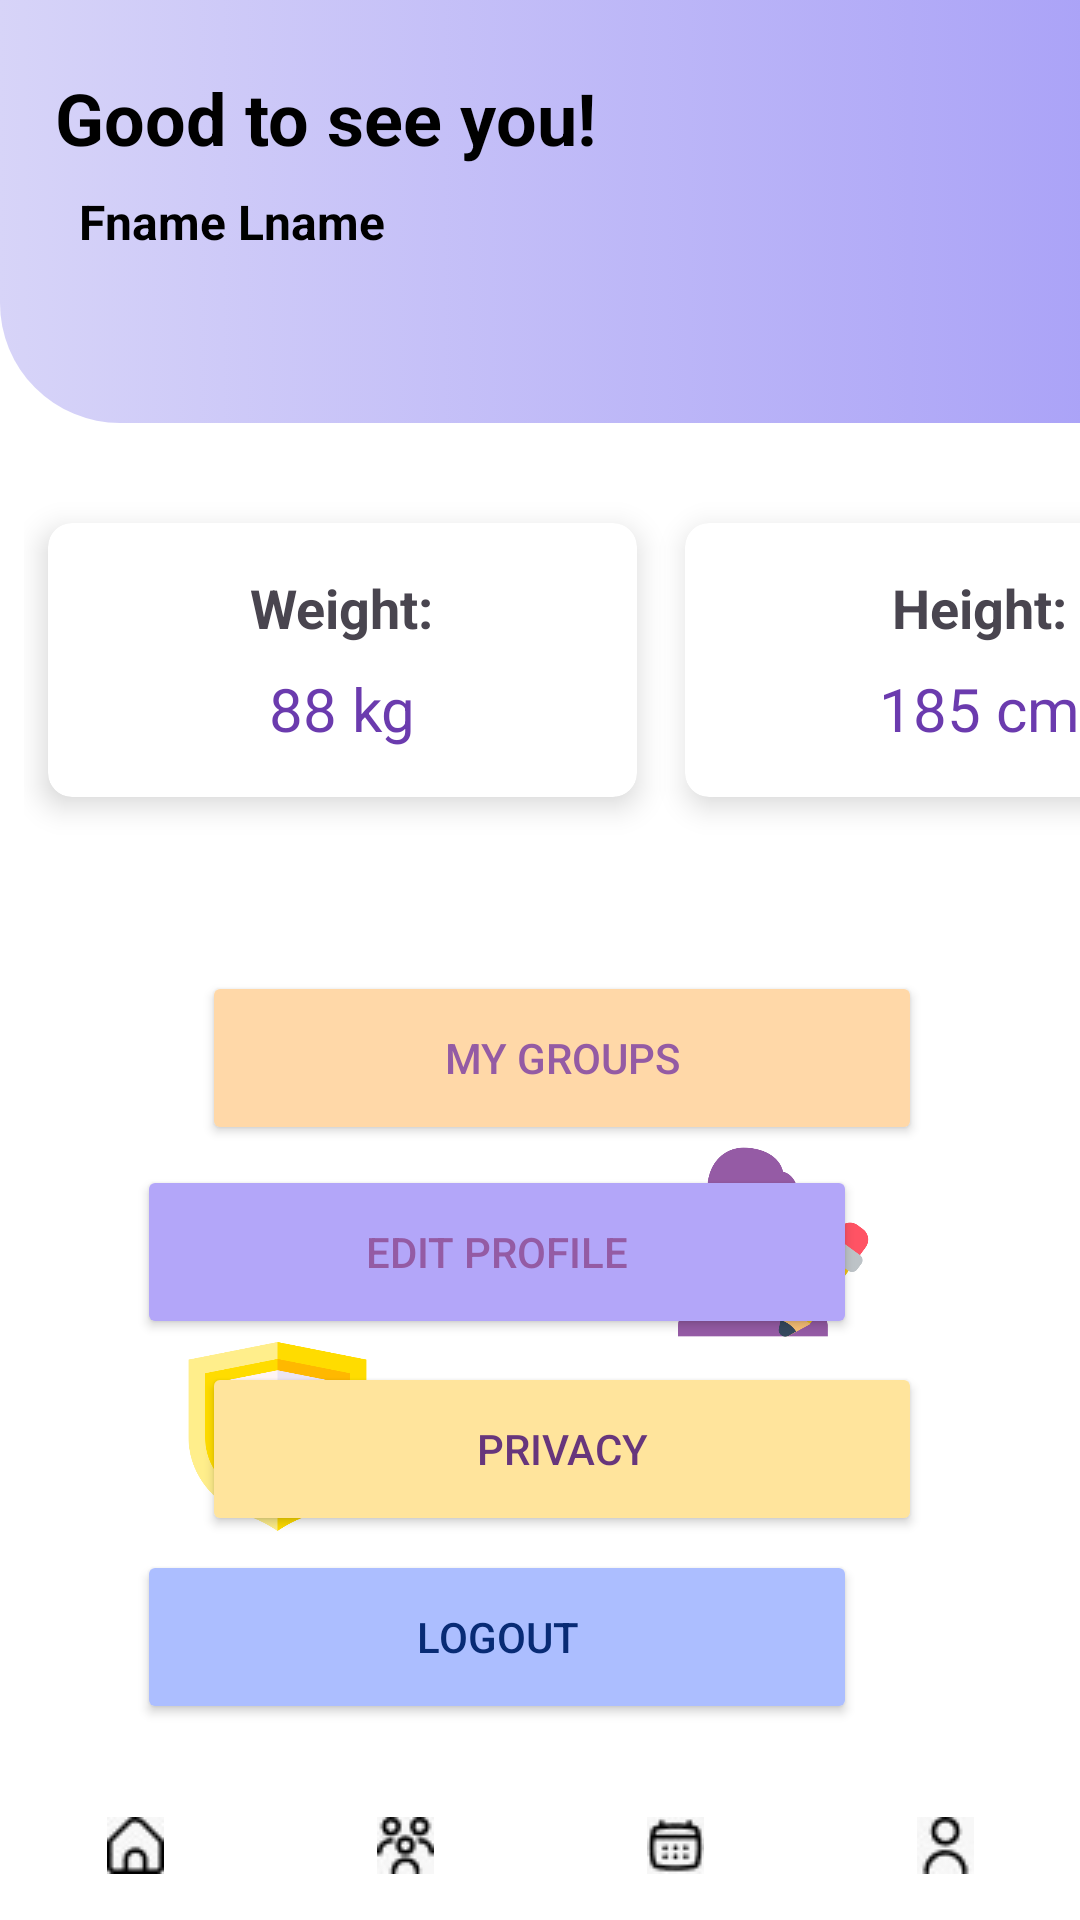

Here is an Android app screen rendered from its layout file. Give the layout XML and the strings, colors and styles it references.
<!-- AndroidManifest.xml: application theme Theme.Project_riseUp -->
<!-- res/layout/activity_profile.xml -->
<?xml version="1.0" encoding="utf-8"?>
<androidx.constraintlayout.widget.ConstraintLayout
    xmlns:android="http://schemas.android.com/apk/res/android"
    xmlns:app="http://schemas.android.com/apk/res-auto"
    xmlns:tools="http://schemas.android.com/tools"
    android:layout_width="match_parent"
    android:layout_height="match_parent"
    android:background="@color/white"
    android:id="@+id/profile">

    <ImageView
        android:id="@+id/imageView12"
        android:layout_width="451dp"
        android:layout_height="141dp"
        app:layout_constraintBottom_toBottomOf="parent"
        app:layout_constraintEnd_toEndOf="parent"
        app:layout_constraintHorizontal_bias="0.0"
        app:layout_constraintStart_toStartOf="parent"
        app:layout_constraintTop_toTopOf="parent"
        app:layout_constraintVertical_bias="0.0"
        app:srcCompat="@drawable/topbackground" />

    <TextView
        android:id="@+id/welcomee"
        android:layout_width="195dp"
        android:layout_height="33dp"
        android:text="Good to see you!"
        android:textColor="@color/black"
        android:textSize="24sp"
        android:textStyle="bold"
        app:layout_constraintBottom_toBottomOf="parent"
        app:layout_constraintEnd_toEndOf="parent"
        app:layout_constraintHorizontal_bias="0.112"
        app:layout_constraintStart_toStartOf="parent"
        app:layout_constraintTop_toTopOf="parent"
        app:layout_constraintVertical_bias="0.038" />

    <TextView
        android:id="@+id/fullName"
        android:layout_width="129dp"
        android:layout_height="41dp"
        android:gravity="center"
        android:text="Fname Lname"
        android:textColor="@color/black"
        android:textSize="16sp"
        android:textStyle="bold"
        app:layout_constraintBottom_toBottomOf="parent"
        app:layout_constraintEnd_toEndOf="parent"
        app:layout_constraintHorizontal_bias="0.056"
        app:layout_constraintStart_toStartOf="parent"
        app:layout_constraintTop_toTopOf="parent"
        app:layout_constraintVertical_bias="0.089" />

    <LinearLayout
        android:id="@+id/cardLayout"
        android:layout_width="441dp"
        android:layout_height="150dp"
        android:orientation="horizontal"
        android:padding="8dp"
        app:layout_constraintBottom_toBottomOf="parent"
        app:layout_constraintEnd_toEndOf="parent"
        app:layout_constraintHorizontal_bias="0.0"
        app:layout_constraintStart_toStartOf="parent"
        app:layout_constraintTop_toTopOf="parent"
        app:layout_constraintVertical_bias="0.323">

        <androidx.cardview.widget.CardView
            android:layout_width="0dp"
            android:layout_height="wrap_content"
            android:layout_margin="8dp"
            android:layout_weight="0.3"
            app:cardCornerRadius="8dp"
            app:cardElevation="6dp">

            <LinearLayout
                android:layout_width="match_parent"
                android:layout_height="match_parent"
                android:orientation="vertical"
                android:padding="16dp">

                <TextView
                    android:id="@+id/card1Header"
                    android:layout_width="wrap_content"
                    android:layout_height="wrap_content"
                    android:layout_gravity="center"
                    android:text="Weight:"
                    android:textSize="18sp"
                    android:textStyle="bold" />

                <TextView
                    android:id="@+id/card1Content"
                    android:layout_width="wrap_content"
                    android:layout_height="wrap_content"
                    android:layout_gravity="center"
                    android:layout_marginTop="8dp"
                    android:text="88 kg"
                    android:textColor="@color/purple"
                    android:textSize="20sp" />

            </LinearLayout>
        </androidx.cardview.widget.CardView>

        <androidx.cardview.widget.CardView
            android:layout_width="0dp"
            android:layout_height="wrap_content"
            android:layout_margin="8dp"
            android:layout_weight="0.3"
            app:cardCornerRadius="8dp"
            app:cardElevation="6dp">

            <LinearLayout
                android:layout_width="match_parent"
                android:layout_height="match_parent"
                android:orientation="vertical"
                android:padding="16dp">

                <TextView
                    android:id="@+id/card2Header"
                    android:layout_width="wrap_content"
                    android:layout_height="wrap_content"
                    android:layout_gravity="center"
                    android:text="Height:"
                    android:textSize="18sp"
                    android:textStyle="bold" />

                <TextView
                    android:id="@+id/card2Content"
                    android:layout_width="wrap_content"
                    android:layout_height="wrap_content"
                    android:layout_gravity="center"
                    android:layout_marginTop="8dp"
                    android:text="185 cm"
                    android:textColor="@color/purple"
                    android:textSize="20sp" />
            </LinearLayout>
        </androidx.cardview.widget.CardView>
    </LinearLayout>

    <Button
        android:id="@+id/editpro"
        android:layout_width="240dp"
        android:layout_height="58dp"
        android:backgroundTint="#B3A6F9"
        android:text="Edit Profile"
        android:textColor="#945ba4"
        app:layout_constraintBottom_toBottomOf="parent"
        app:layout_constraintEnd_toEndOf="parent"
        app:layout_constraintHorizontal_bias="0.38"
        app:layout_constraintStart_toStartOf="parent"
        app:layout_constraintTop_toTopOf="parent"
        app:layout_constraintVertical_bias="0.667" />

    <Button
        android:id="@+id/logout"
        android:layout_width="240dp"
        android:layout_height="58dp"
        android:backgroundTint="#ACBEFF"
        android:text="Logout"
        android:textColor="#082b75"
        app:layout_constraintBottom_toBottomOf="parent"
        app:layout_constraintEnd_toEndOf="parent"
        app:layout_constraintHorizontal_bias="0.38"
        app:layout_constraintStart_toStartOf="parent"
        app:layout_constraintTop_toTopOf="parent"
        app:layout_constraintVertical_bias="0.888" />

    <Button
        android:id="@+id/myGroups"
        android:layout_width="240dp"
        android:layout_height="58dp"
        android:backgroundTint="#FFD8A8"
        android:text="My Groups"
        android:textColor="#945ba4"
        app:layout_constraintBottom_toBottomOf="parent"
        app:layout_constraintEnd_toEndOf="parent"
        app:layout_constraintHorizontal_bias="0.562"
        app:layout_constraintStart_toStartOf="parent"
        app:layout_constraintTop_toTopOf="parent"
        app:layout_constraintVertical_bias="0.556" />

    <Button
        android:id="@+id/privacy"
        android:layout_width="240dp"
        android:layout_height="58dp"
        android:backgroundTint="#FFE49C"
        android:text="Privacy"
        android:textColor="#67367c"
        app:layout_constraintBottom_toBottomOf="parent"
        app:layout_constraintEnd_toEndOf="parent"
        app:layout_constraintHorizontal_bias="0.561"
        app:layout_constraintStart_toStartOf="parent"
        app:layout_constraintTop_toTopOf="parent"
        app:layout_constraintVertical_bias="0.78" />

    <ImageView
        android:id="@+id/pin1"
        android:layout_width="64dp"
        android:layout_height="66dp"
        app:layout_constraintBottom_toBottomOf="parent"
        app:layout_constraintEnd_toEndOf="parent"
        app:layout_constraintHorizontal_bias="0.763"
        app:layout_constraintStart_toStartOf="parent"
        app:layout_constraintTop_toTopOf="parent"
        app:layout_constraintVertical_bias="0.664"
        app:srcCompat="@drawable/maneditp" />

    <ImageView
        android:id="@+id/imageView5"
        android:layout_width="65dp"
        android:layout_height="67dp"
        app:layout_constraintBottom_toBottomOf="parent"
        app:layout_constraintEnd_toEndOf="parent"
        app:layout_constraintHorizontal_bias="0.762"
        app:layout_constraintStart_toStartOf="parent"
        app:layout_constraintTop_toTopOf="parent"
        app:layout_constraintVertical_bias="0.896"
        app:srcCompat="@drawable/logouttttt" />

    <ImageView
        android:id="@+id/privacyPic"
        android:layout_width="63dp"
        android:layout_height="69dp"
        app:layout_constraintBottom_toBottomOf="parent"
        app:layout_constraintEnd_toEndOf="parent"
        app:layout_constraintHorizontal_bias="0.205"
        app:layout_constraintStart_toStartOf="parent"
        app:layout_constraintTop_toTopOf="parent"
        app:layout_constraintVertical_bias="0.778"
        app:srcCompat="@drawable/fitnessprivacy" />

    <ImageView
        android:id="@+id/profileview"
        android:layout_width="138dp"
        android:layout_height="112dp"
        app:layout_constraintBottom_toBottomOf="parent"
        app:layout_constraintEnd_toEndOf="parent"
        app:layout_constraintHorizontal_bias="0.816"
        app:layout_constraintStart_toStartOf="parent"
        app:layout_constraintTop_toTopOf="parent"
        app:layout_constraintVertical_bias="0.113" />

    <ImageView
        android:id="@+id/imageView15"
        android:layout_width="77dp"
        android:layout_height="67dp"
        app:layout_constraintBottom_toBottomOf="parent"
        app:layout_constraintEnd_toEndOf="parent"
        app:layout_constraintHorizontal_bias="0.212"
        app:layout_constraintStart_toStartOf="parent"
        app:layout_constraintTop_toTopOf="parent"
        app:layout_constraintVertical_bias="0.552"
        app:srcCompat="@drawable/mygroups" />

    <LinearLayout
        android:id="@+id/bottomBar"
        android:layout_width="0dp"
        android:layout_height="50dp"
        android:orientation="horizontal"
        android:gravity="center"
        android:background="@color/white"
        app:layout_constraintBottom_toBottomOf="parent"
        app:layout_constraintStart_toStartOf="parent"
        app:layout_constraintEnd_toEndOf="parent">

        <ImageButton
            android:id="@+id/homeImageButton"
            android:layout_width="0dp"
            android:layout_height="match_parent"
            android:layout_weight="1"
            android:src="@drawable/home_button_state"
            android:background="@color/white"
            android:onClick="onHomeClicked"/>

        <ImageButton
            android:id="@+id/groupsImageButton"
            android:layout_width="0dp"
            android:layout_height="match_parent"
            android:layout_weight="1"
            android:background="@color/white"
            android:src="@drawable/groups_button_state"
            android:onClick="onGroupsClicked" />

        <ImageButton
            android:id="@+id/calendarImageButton"
            android:layout_width="0dp"
            android:layout_height="match_parent"
            android:layout_weight="1"
            android:background="@color/white"
            android:src="@drawable/calendar_button_state"
            android:onClick="onCalendarClicked" />

        <ImageButton
            android:id="@+id/profileImageButton"
            android:layout_width="0dp"
            android:layout_height="match_parent"
            android:layout_weight="1"
            android:src="@drawable/profile_button_state"
            android:background="@color/white"
            android:onClick="onProfileClicked"/>

    </LinearLayout>

</androidx.constraintlayout.widget.ConstraintLayout>
<!-- resources referenced by this layout -->
<resources>
  <color name="black">#FF000000</color>
  <color name="purple">#6B3BAE</color>
  <color name="white">#FFFFFFFF</color>
  <!-- drawable calendar_button_state (drawable) -->
  <?xml version="1.0" encoding="utf-8"?>
  <selector xmlns:android="http://schemas.android.com/apk/res/android">
      <item android:state_selected="true" android:drawable="@drawable/calendarclicked" /> 
      <item android:drawable="@drawable/c" /> 
  </selector>
  <!-- drawable fitnessprivacy: png bitmap (drawable, 17512 bytes) -->
  <!-- drawable groups_button_state (drawable) -->
  <?xml version="1.0" encoding="utf-8"?>
  <selector xmlns:android="http://schemas.android.com/apk/res/android">
      <item android:state_selected="true" android:drawable="@drawable/groupsclicked" /> 
      <item android:drawable="@drawable/g" /> 
  </selector>
  <!-- drawable home_button_state (drawable) -->
  <?xml version="1.0" encoding="utf-8"?>
  <selector xmlns:android="http://schemas.android.com/apk/res/android">
      <item android:state_selected="true" android:drawable="@drawable/homeclicked" /> 
      <item android:drawable="@drawable/h" /> 
  </selector>
  <!-- drawable maneditp: png bitmap (drawable, 22108 bytes) -->
  <!-- drawable profile_button_state (drawable) -->
  <?xml version="1.0" encoding="utf-8"?>
  <selector xmlns:android="http://schemas.android.com/apk/res/android">
      <item android:state_selected="true" android:drawable="@drawable/profileclicked" /> 
      <item android:drawable="@drawable/p" /> 
  </selector>
  <!-- drawable topbackground (drawable) -->
  <?xml version="1.0" encoding="utf-8"?>
  <selector xmlns:android="http://schemas.android.com/apk/res/android">
      <item>
          <shape android:shape="rectangle">
              <corners android:bottomLeftRadius="40dp" android:bottomRightRadius="40dp" />
              <gradient android:startColor="#D7D4F8" android:endColor="#A097F7" android:angle="0"/>
          </shape>
      </item>
  </selector>
  <style name="Theme.Project_riseUp" parent="Base.Theme.Project_riseUp" />
  <!-- drawable calendarclicked: jpeg bitmap (drawable, 1439 bytes) -->
  <!-- drawable c: jpeg bitmap (drawable, 1150 bytes) -->
  <!-- drawable groupsclicked: jpeg bitmap (drawable, 1494 bytes) -->
  <!-- drawable g: jpeg bitmap (drawable, 1138 bytes) -->
  <!-- drawable homeclicked: jpeg bitmap (drawable, 1480 bytes) -->
  <!-- drawable h: jpeg bitmap (drawable, 1172 bytes) -->
  <!-- drawable profileclicked: jpeg bitmap (drawable, 1423 bytes) -->
  <!-- drawable p: jpeg bitmap (drawable, 1077 bytes) -->
  <style name="Base.Theme.Project_riseUp" parent="Theme.Material3.DayNight.NoActionBar">
          
          
      </style>
</resources>
